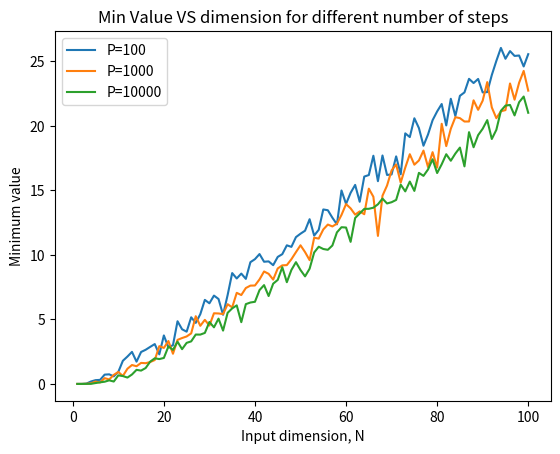

This chart was generated by the following Python code:
import numpy as np
import matplotlib.pyplot as plt

def quadratic_func(w):
    return np.dot(w.T, w)

dimention = np.arange(1, 101)
min_val_P100 = []
min_val_P1000 = []
min_val_P10000 = []

for N in dimention:
    optimum_P100 = float("inf")
    optimum_P1000 = float("inf")
    optimum_P10000 = float("inf")
    for _ in range(100):
        w = np.random.uniform(-1, 1, N)
        val = quadratic_func(w)
        if val < optimum_P100:
            optimum_P100 = val
    for _ in range(1000):
        w = np.random.uniform(-1, 1, N)
        val = quadratic_func(w)
        if val < optimum_P1000:
            optimum_P1000 = val
    for _ in range(10000):
        w = np.random.uniform(-1, 1, N)
        val = quadratic_func(w)
        if val < optimum_P10000:
            optimum_P10000 = val
    min_val_P100.append(optimum_P100)
    min_val_P1000.append(optimum_P1000)
    min_val_P10000.append(optimum_P10000)

plt.plot(dimention, min_val_P100, label="P=100")
plt.plot(dimention, min_val_P1000, label="P=1000")
plt.plot(dimention, min_val_P10000, label="P=10000")
plt.title("Min Value VS dimension for different number of steps")
plt.xlabel("Input dimension, N")
plt.ylabel("Minimum value")
plt.legend()
plt.show()
